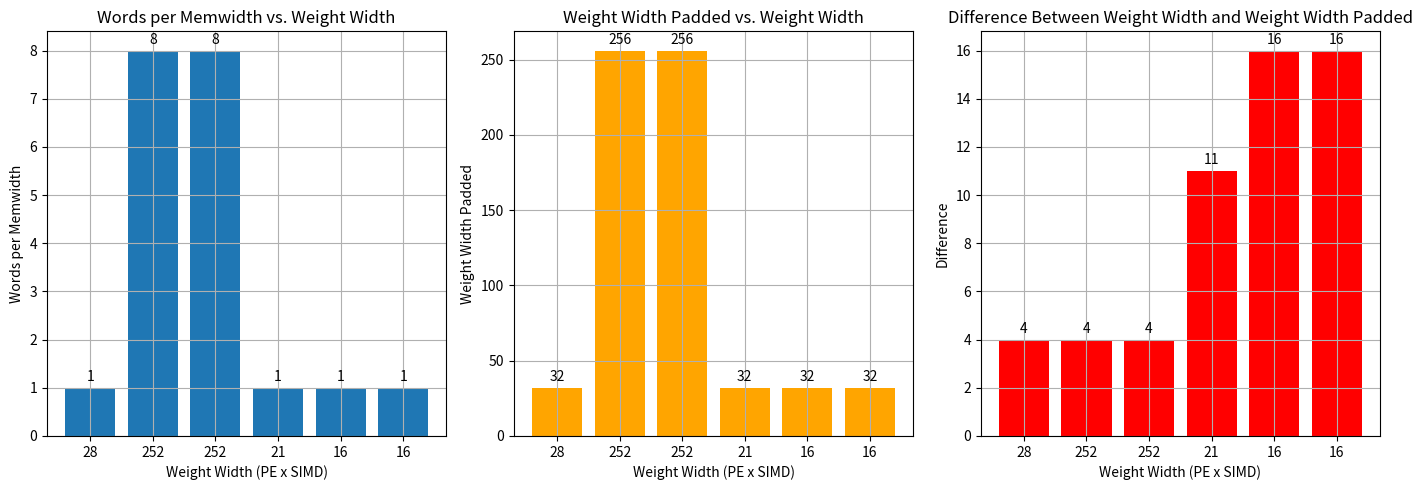
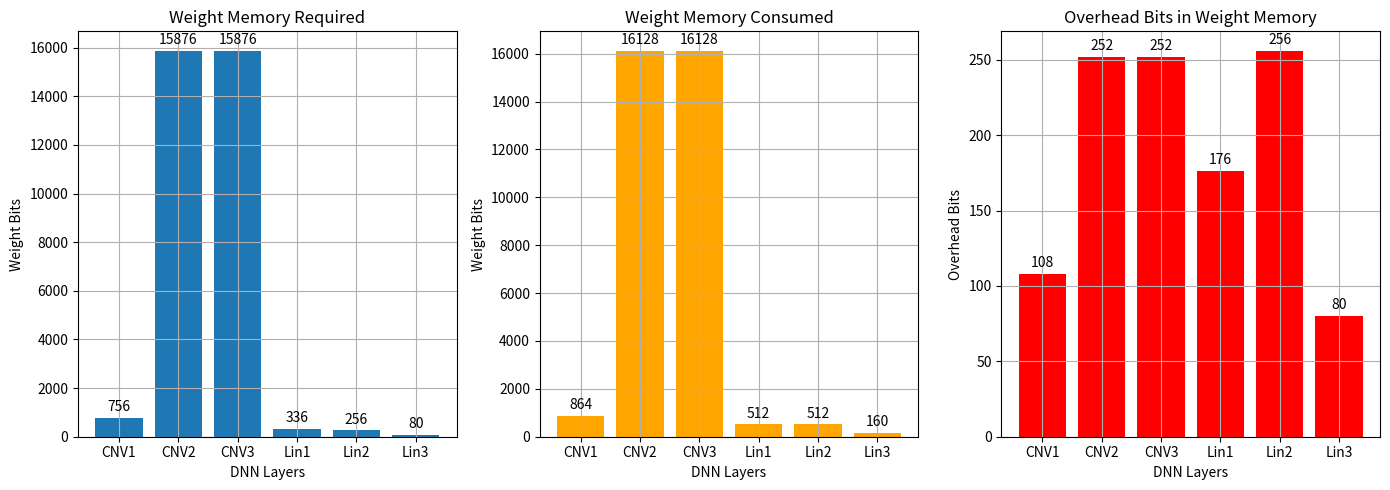

These figures' Python source, in order:
import math
import matplotlib.pyplot as plt
import numpy as np


def plot_weight_width_and_Memory_analysis(pe, simd, max_product, Wmem_weightMemory, Weight_plot_name_png, Mem_plot_name_png):
    weight_widths = max_product  # List of weight widths with one entry

    words_per_memwidth_values = []
    weight_width_padded_values = []
    differences = []

    # Calculate values for each weight_width
    for weight_width in weight_widths:
        words_per_memwidth = 2 ** math.ceil(math.log2(weight_width / 32))
        if words_per_memwidth < 1:
            words_per_memwidth = 1
        weight_width_padded = words_per_memwidth * 32
        difference = weight_width_padded - weight_width

        # Append calculated values to the lists
        words_per_memwidth_values.append(words_per_memwidth)
        weight_width_padded_values.append(weight_width_padded)
        differences.append(difference)

    # Plot the values
    plt.figure(figsize=(14, 5))

    # Plot words_per_memwidth
    plt.subplot(1, 3, 1)
    for i, value in enumerate(words_per_memwidth_values):
        plt.text(i, value + max(words_per_memwidth_values) * 0.01, str(value), ha='center', va='bottom')
    plt.bar(range(len(weight_widths)), words_per_memwidth_values, tick_label=weight_widths) #, color='blue')
    plt.xlabel('Weight Width (PE x SIMD)')
    plt.ylabel('Words per Memwidth')
    plt.title('Words per Memwidth vs. Weight Width')
    plt.grid(True)

    # Plot weight_width_padded
    plt.subplot(1, 3, 2)
    for i, value in enumerate(weight_width_padded_values):
        plt.text(i, value + max(weight_width_padded_values) * 0.01, str(value), ha='center', va='bottom')
    plt.bar(range(len(weight_widths)), weight_width_padded_values, tick_label=weight_widths, color='orange')
    plt.xlabel('Weight Width (PE x SIMD)')
    plt.ylabel('Weight Width Padded')
    plt.title('Weight Width Padded vs. Weight Width')
    plt.grid(True)

    # Plot difference
    plt.subplot(1, 3, 3)
    for i, value in enumerate(differences):
        plt.text(i, value + max(differences) * 0.01, str(value), ha='center', va='bottom')
    plt.bar(range(len(weight_widths)), differences, tick_label=weight_widths, color='red')
    plt.xlabel('Weight Width (PE x SIMD)')
    plt.ylabel('Difference')
    plt.title('Difference Between Weight Width and Weight Width Padded')
    plt.grid(True)

    plt.tight_layout()
    # plt.savefig("Accel8_DifferenceBwWeightWidthandPadded.png")
    # plt.savefig("Accel8_DifferenceBwWeightWidthandPadded_maxPESIMD.png")
    # plt.savefig("Accel8_DifferenceBwWeightWidthandPadded_WCnv1.png")
    plt.savefig(Weight_plot_name_png)
    plt.show()

    wmem_weightMemory = Wmem_weightMemory
    Layers = ["CNV1", "CNV2", "CNV3", "Lin1", "Lin2", "Lin3"]
    wmem_width_overhead = [w * m for w, m in zip(differences, wmem_weightMemory)]
    wmem_width = [w * m for w, m in zip(weight_widths, wmem_weightMemory)]
    wmem_width_total = [w * m for w, m in zip(weight_width_padded_values, wmem_weightMemory)]
    #print(wmem_width, wmem_width_overhead)

    plt.figure(figsize=(14, 5))

    plt.subplot(1, 3, 1)
    for i, value in enumerate(wmem_width):
      plt.text(i, value + max(wmem_width) * 0.01, str(value), ha='center', va='bottom')
    plt.bar(range(len(weight_widths)), wmem_width, tick_label=Layers)
    plt.xlabel('DNN Layers')
    plt.ylabel('Weight Bits')
    plt.title('Weight Memory Required')
    plt.grid(True)

    plt.subplot(1, 3, 2)
    for i, value in enumerate(wmem_width_total):
      plt.text(i, value + max(wmem_width_total) * 0.01, str(value), ha='center', va='bottom')
    plt.bar(range(len(weight_widths)), wmem_width_total, tick_label=Layers, color='orange')
    plt.xlabel('DNN Layers')
    plt.ylabel('Weight Bits')
    plt.title('Weight Memory Consumed')
    plt.grid(True)

    plt.subplot(1, 3, 3)
    for i, value in enumerate(wmem_width_overhead):
      plt.text(i, value + max(wmem_width_overhead) * 0.01, str(value), ha='center', va='bottom')
    plt.bar(range(len(weight_widths)), wmem_width_overhead, tick_label=Layers, color='red')
    plt.xlabel('DNN Layers')
    plt.ylabel('Overhead Bits')
    plt.title('Overhead Bits in Weight Memory')
    plt.grid(True)

    plt.tight_layout()
    plt.savefig(Mem_plot_name_png)
    plt.show()

# Function to find the maximum product considering constraints
def find_max_product_with_constraints(divisors_mw, divisors_mh, mw, mh, num_inp_vec, target_cycles_per_frame):
    products = []  # List to store products with their (simd, pe) pairs

    for pe in divisors_mh:
        for simd in divisors_mw:
            product = simd * pe
            if product <= mw and product <= 256:  # Product must not exceed mw and 256
                # print(product)
                products.append((product, simd, pe))

        #         mmv = 1 # Since mmv != 1 is not supported
        #         exp_cycles = int((mh / pe) * (mw / simd) * np.prod(num_inp_vec) / mmv)
        #         if exp_cycles < target_cycles_per_frame:
        #             # terminate = True
        #             break
        # else:
        #   continue #if terminate:
        # break  # Break the outer loop

    # Sort products by value in descending order
    products.sort(reverse=True, key=lambda x: x[0])

    # Dictionary to track the best product for each value
    best_products = {}

    for product, simd, pe in products:
        if product in best_products:
            # Avoid PE=1 if a higher PE achieves the same product
            if pe > 1 and best_products[product][1] == 1:
                best_products[product] = (simd, pe)
        else:
            best_products[product] = (simd, pe)

        # mmv = 1 # Since mmv != 1 is not supported
        # exp_cycles = int((mh / pe) * (mw / simd) * np.prod(num_inp_vec) / mmv)
        # if exp_cycles < target_cycles_per_frame:
        #   break

    # Find the best valid product considering constraints
    max_product = 0
    best_simd = 0
    best_pe = 0

    for product, (simd, pe) in best_products.items():
        if product > max_product:
            max_product = product
            best_simd = simd
            best_pe = pe

            mmv = 1 # Since mmv != 1 is not supported
            exp_cycles = int((mh / pe) * (mw / simd) * np.prod(num_inp_vec) / mmv)
            if exp_cycles < target_cycles_per_frame:
              break
    if best_simd==1 and best_pe > 1:
        for simd_new in divisors_mw:
            if simd_new!=1:
                divisors_mh.sort(reverse=True)
                # print(divisors_mh)
                for pe_new in divisors_mh:
                    if pe_new*simd_new == max_product:
                        best_simd = simd_new
                        best_pe = pe_new
                        max_product = max_product

    return max_product, best_simd, best_pe
    
    
Weight_Matrix_npy_Shapes = [(36, 21), (756, 21), (756, 21), (21, 16), (16, 16), (16, 5)]
mvau_wwidth_max = 21 #9
target_fps = 11023 #1000000 first pass changed for two pass to
# tfs = 100000000/9072 (highest latency) = 11023
synth_clk_period_ns = 10.0

num_input_vectors=[(1, 17, 17),(1, 12, 12),(1, 1, 1),(1, 1, 1),(1, 1, 1),(1, 1, 1)]

# Calculate cycles per frame
n_clock_cycles_per_sec = 10**9 / synth_clk_period_ns
n_cycles_per_frame = int(n_clock_cycles_per_sec / target_fps)
target_cycles_per_frame = n_cycles_per_frame

PE = []
SIMD = []
Weight_Width_PExSIMD =[]
Wmem_weightMemory = []
# Iterate through each weight matrix shape
# for shape in Weight_Matrix_npy_Shapes:
for shape, num_inp_vec in zip(Weight_Matrix_npy_Shapes, num_input_vectors):
    mw, mh = shape

    # Find divisors of mw and mh
    # divisors_mw = [i for i in range(1, mw + 1) if mw % i == 0]   ##SIMD
    divisors_mw = [i for i in range(1, mw + 1) if mw % i == 0 and i < mvau_wwidth_max+1]
    # divisors_mh = [i for i in range(1, mh + 1) if mh % i == 0]   #PE
    divisors_mh = [i for i in range(1, mh + 1) if mh % i == 0 and i < mvau_wwidth_max+1]

    # Sort divisors in descending order to start from the largest value
    divisors_mw.sort(reverse=True)
    divisors_mh.sort(reverse=True)

    # Find the best product considering the new constraints
    max_product, best_simd, best_pe = find_max_product_with_constraints(divisors_mw, divisors_mh, mw,mh, num_inp_vec, target_cycles_per_frame)


    # List of thresholds to check
    # thresholds = [32, 48, 64, 80, 96, 112, 128, 144, 160, 176, 192, 208, 224, 240, 256]
    # # Determine which threshold to apply
    # for i in range(len(thresholds) - 1):
    #     if thresholds[i] < max_product < thresholds[i + 1]:
    #         max_product, best_simd, best_pe = find_max_product_with_constraints(divisors_mw, divisors_mh, thresholds[i])
    #         break
    thresholds = [32, 48, 64, 80, 96, 112, 128, 144, 160, 176, 192, 208, 224, 240, 256]

    # Determine which threshold to apply based on proximity
    for i in range(len(thresholds) - 1):
        lower_bound = thresholds[i]
        upper_bound = thresholds[i + 1]

        if lower_bound < max_product < upper_bound:
        # Calculate distances to the lower and upper bounds
            distance_to_lower = max_product - lower_bound
            distance_to_upper = upper_bound - max_product

        # Choose threshold based on proximity
            if distance_to_lower < distance_to_upper:
            # Closer to the lower bound, use the lower threshold
                max_product, best_simd, best_pe = find_max_product_with_constraints(divisors_mw, divisors_mh, lower_bound,mh, num_inp_vec, target_cycles_per_frame)
            else:
                # Closer to the upper bound, use the upper threshold
                max_product, best_simd, best_pe = find_max_product_with_constraints(divisors_mw, divisors_mh, upper_bound,mh, num_inp_vec, target_cycles_per_frame)
            break
    #print(best_pe, best_simd)
    Wmem_weightMemory.append(mw * mh // (best_pe * best_simd))
    # Print the maximum product and corresponding values
    print(f"Mem_Width_PExSIMD for {mw}x{mh} is: {max_product}, PE: {best_pe}, SIMD: {best_simd}, Weight Memory [by Layers mw * mh // (pe * simd) i.e. .dat Lines]: {mw * mh // (best_pe * best_simd)}")
    print(f"Expected_Cycles [by Layers int((mh / pe) * (mw / simd) * np.prod(num_inp_vec) / mmv):{int((mh / best_pe) * (mw / best_simd) * np.prod(num_inp_vec) / 1)}\n") #1 represents mmv # Since mmv != 1 is not supported
    PE.append(best_pe)
    SIMD.append(best_simd)
    Weight_Width_PExSIMD.append(max_product)

plot_weight_width_and_Memory_analysis(pe=PE, simd=SIMD, max_product=Weight_Width_PExSIMD, Wmem_weightMemory=Wmem_weightMemory,
                                      Weight_plot_name_png="Accel_DifferenceBwWeightWidthandPadded_OptPESIMD.png", Mem_plot_name_png="Accel_WeightMemoryComparison_OptPESIMD.png")
